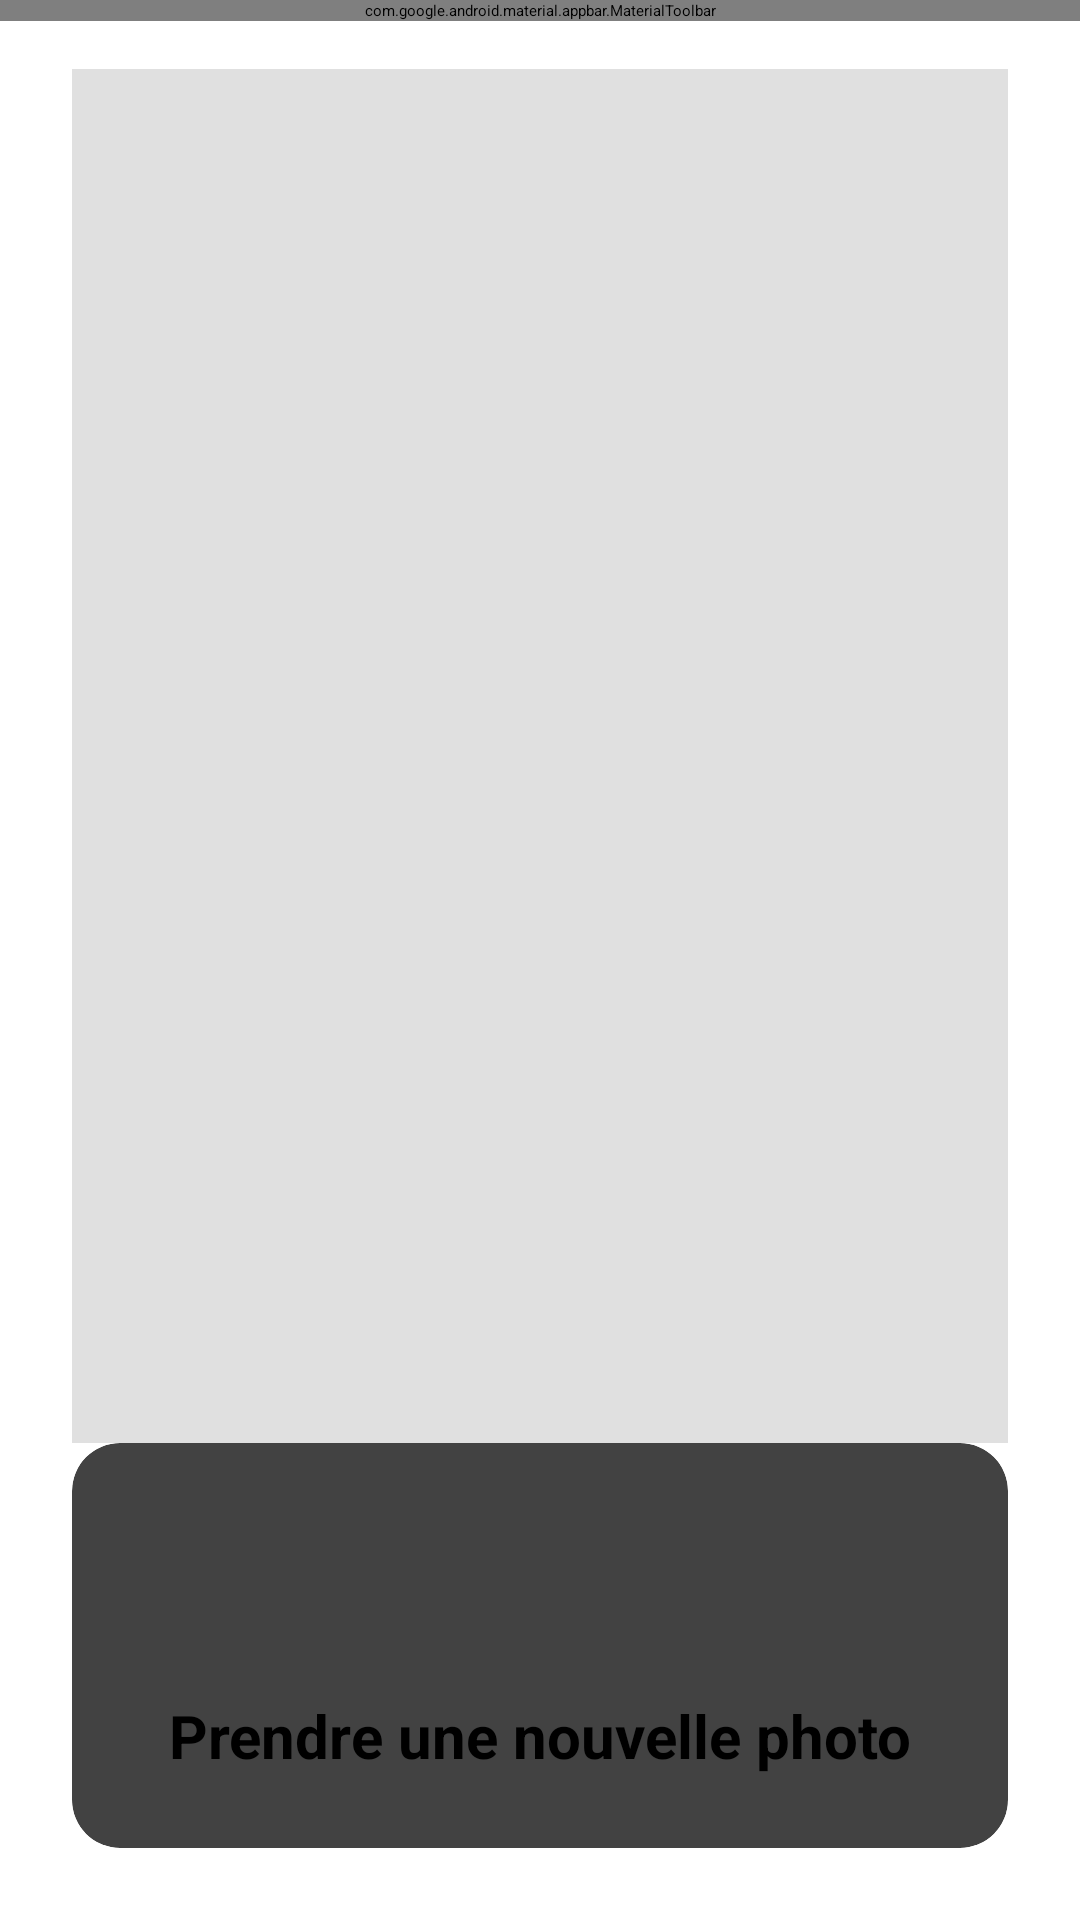

Layout XML and referenced resources for this Android screen:
<!-- AndroidManifest.xml: activity theme App.Theme.NoActionBar -->
<!-- res/layout/activity_photo.xml -->
<?xml version="1.0" encoding="utf-8"?>
<androidx.constraintlayout.widget.ConstraintLayout xmlns:android="http://schemas.android.com/apk/res/android"
    xmlns:app="http://schemas.android.com/apk/res-auto"
    xmlns:tools="http://schemas.android.com/tools"
    android:id="@+id/main"
    android:layout_width="match_parent"
    android:layout_height="match_parent"
    tools:context=".PhotoActivity">

    <com.google.android.material.appbar.MaterialToolbar
        android:id="@+id/toolbar_photo"
        android:layout_width="match_parent"
        android:layout_height="wrap_content"
        android:background="?attr/colorPrimary"
        app:navigationIcon="@drawable/ic_arrow_back_white_24dp"
        app:titleTextColor="@android:color/white"
        app:layout_constraintTop_toTopOf="parent"
        app:layout_constraintStart_toStartOf="parent"
        app:layout_constraintEnd_toEndOf="parent" />

    <ImageView
        android:id="@+id/image_view_photo"
        android:layout_width="0dp"
        android:layout_height="0dp"
        android:layout_marginHorizontal="24dp"
        android:layout_marginTop="16dp"
        android:background="#E0E0E0"
        android:contentDescription="@string/description_captured_photo"
        android:scaleType="fitCenter"
        android:src="@drawable/ic_camera_black_24dp"
        app:layout_constraintTop_toBottomOf="@id/toolbar_photo"
        app:layout_constraintEnd_toEndOf="parent"
        app:layout_constraintStart_toStartOf="parent"

        app:layout_constraintBottom_toTopOf="@id/card_take_photo" />

    <androidx.cardview.widget.CardView
        android:id="@+id/card_take_photo"
        android:layout_width="match_parent"
        android:layout_height="wrap_content"
        android:layout_margin="24dp"
        android:clickable="true"
        android:focusable="true"
        android:foreground="?android:attr/selectableItemBackground"
        app:cardCornerRadius="16dp"
        app:cardElevation="8dp"

        app:layout_constraintBottom_toBottomOf="parent"
        app:layout_constraintStart_toStartOf="parent"
        app:layout_constraintEnd_toEndOf="parent">

        <LinearLayout
            android:layout_width="match_parent"
            android:layout_height="wrap_content"
            android:gravity="center"
            android:orientation="vertical"
            android:padding="24dp">

            <ImageView
                android:layout_width="48dp"
                android:layout_height="48dp"
                android:contentDescription="@string/action_take_photo"
                android:src="@drawable/ic_camera_black_24dp"
                android:tint="#000000" />

            <TextView
                android:layout_width="wrap_content"
                android:layout_height="wrap_content"
                android:layout_marginTop="12dp"
                android:text="@string/action_take_photo"
                android:textColor="#000000"
                android:textSize="20sp"
                android:textStyle="bold" />
        </LinearLayout>
    </androidx.cardview.widget.CardView>

</androidx.constraintlayout.widget.ConstraintLayout>
<!-- resources referenced by this layout -->
<resources>
  <string name="action_take_photo">Prendre une nouvelle photo</string>
  <string name="description_captured_photo">The photo captured by the camera.</string>
</resources>
